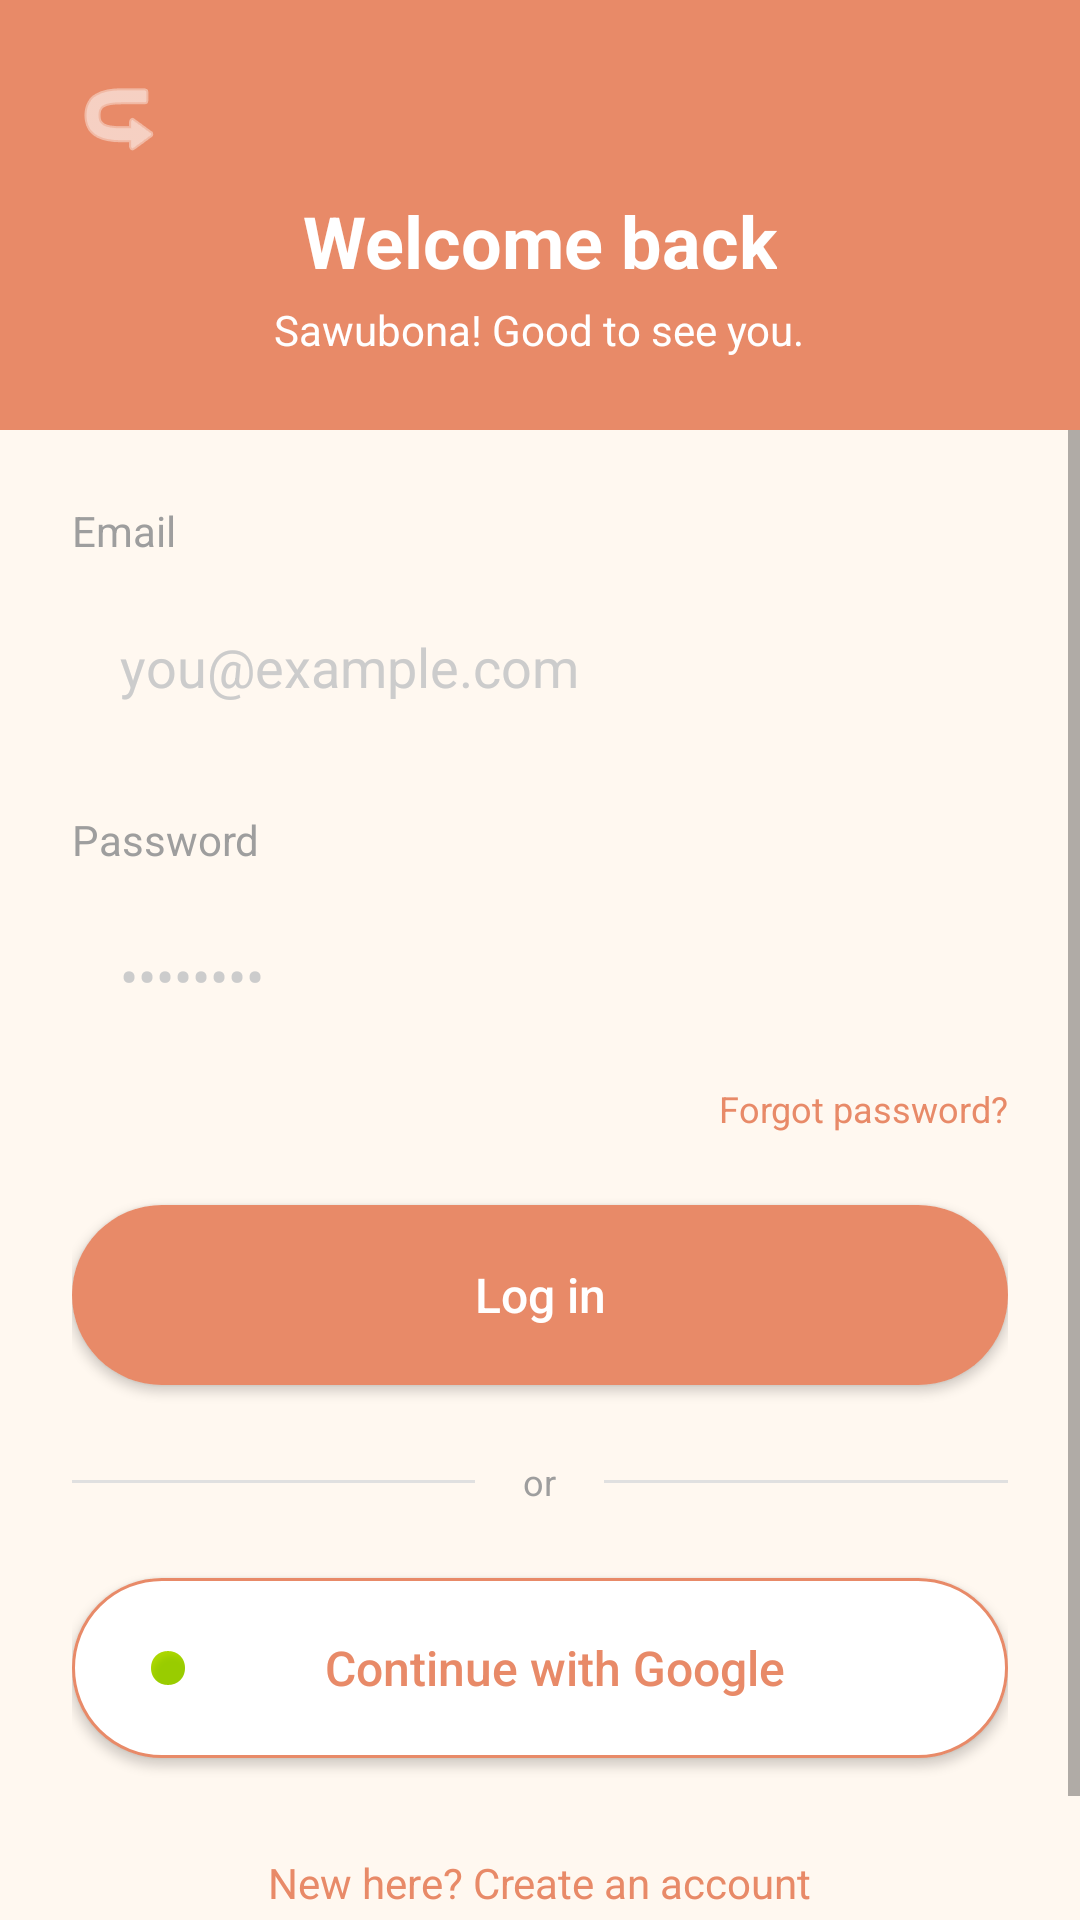

Reconstruct the res/layout file that produces this screen, plus the resources it refers to.
<!-- AndroidManifest.xml: application theme Theme.IVU -->
<!-- res/layout/activity_main.xml -->
<?xml version="1.0" encoding="utf-8"?>
<androidx.constraintlayout.widget.ConstraintLayout xmlns:android="http://schemas.android.com/apk/res/android"
    xmlns:app="http://schemas.android.com/apk/res-auto"
    android:layout_width="match_parent"
    android:layout_height="match_parent">

    
    <LinearLayout
        android:id="@+id/header"
        android:layout_width="match_parent"
        android:layout_height="wrap_content"
        android:background="#E88A68"
        android:orientation="vertical"
        android:paddingHorizontal="16dp"
        android:paddingBottom="24dp"
        app:layout_constraintTop_toTopOf="parent">

        <ImageButton
            android:id="@+id/btnBack"
            android:layout_width="48dp"
            android:layout_height="48dp"
            android:layout_marginTop="16dp"
            android:background="?attr/selectableItemBackgroundBorderless"
            android:contentDescription="@string/back"
            android:rotation="180"
            android:src="@android:drawable/ic_menu_revert"
            app:tint="@android:color/white" />

        <TextView
            android:layout_width="wrap_content"
            android:layout_height="wrap_content"
            android:layout_gravity="center_horizontal"
            android:text="@string/welcome_back"
            android:textColor="@android:color/white"
            android:textSize="24sp"
            android:textStyle="bold" />

        <TextView
            android:layout_width="wrap_content"
            android:layout_height="wrap_content"
            android:layout_gravity="center_horizontal"
            android:layout_marginTop="4dp"
            android:text="@string/welcome_subtitle"
            android:textColor="@android:color/white"
            android:textSize="14sp" />
    </LinearLayout>

    <ScrollView
        android:layout_width="match_parent"
        android:layout_height="0dp"
        app:layout_constraintBottom_toBottomOf="parent"
        app:layout_constraintTop_toBottomOf="@id/header">

        <LinearLayout
            android:layout_width="match_parent"
            android:layout_height="wrap_content"
            android:orientation="vertical"
            android:padding="24dp">

            
            <TextView
                android:layout_width="wrap_content"
                android:layout_height="wrap_content"
                android:layout_marginBottom="8dp"
                android:text="@string/label_email"
                android:textColor="#9E9E9E"
                android:textSize="14sp" />

            
            <EditText
                android:id="@+id/etUsername"
                android:layout_width="match_parent"
                android:layout_height="56dp"
                android:layout_marginBottom="20dp"
                android:autofillHints="emailAddress"
                android:background="@drawable/rounded_edittext"
                android:hint="@string/hint_email"
                android:inputType="textEmailAddress"
                android:paddingHorizontal="16dp"
                android:textColor="#3D2B1F"
                android:textColorHint="#CCCCCC" />

            
            <TextView
                android:layout_width="wrap_content"
                android:layout_height="wrap_content"
                android:layout_marginBottom="8dp"
                android:text="@string/label_password"
                android:textColor="#9E9E9E"
                android:textSize="14sp" />

            
            <EditText
                android:id="@+id/etPassword"
                android:layout_width="match_parent"
                android:layout_height="56dp"
                android:autofillHints="password"
                android:background="@drawable/rounded_edittext"
                android:hint="@string/hint_password"
                android:inputType="textPassword"
                android:paddingHorizontal="16dp"
                android:textColor="#3D2B1F"
                android:textColorHint="#CCCCCC" />

            
            <TextView
                android:id="@+id/tvForgotPassword"
                android:layout_width="wrap_content"
                android:layout_height="wrap_content"
                android:layout_gravity="end"
                android:layout_marginTop="8dp"
                android:text="@string/forgot_password"
                android:textColor="#E88A68"
                android:textSize="12sp" />

            
            <Button
                android:id="@+id/btnLogin"
                android:layout_width="match_parent"
                android:layout_height="60dp"
                android:layout_marginTop="24dp"
                android:background="@drawable/btn_primary"
                android:text="@string/log_in"
                android:textAllCaps="false"
                android:textColor="@android:color/white"
                android:textSize="16sp"
                app:backgroundTint="@null" />

            
            <LinearLayout
                android:layout_width="match_parent"
                android:layout_height="wrap_content"
                android:layout_marginVertical="24dp"
                android:gravity="center"
                android:orientation="horizontal">

                <View
                    android:layout_width="0dp"
                    android:layout_height="1dp"
                    android:layout_weight="1"
                    android:background="#E0E0E0" />

                <TextView
                    android:layout_width="wrap_content"
                    android:layout_height="wrap_content"
                    android:layout_marginHorizontal="16dp"
                    android:text="@string/or_divider"
                    android:textColor="#9E9E9E"
                    android:textSize="12sp" />

                <View
                    android:layout_width="0dp"
                    android:layout_height="1dp"
                    android:layout_weight="1"
                    android:background="#E0E0E0" />
            </LinearLayout>

            
            <Button
                android:id="@+id/btnGoogle"
                android:layout_width="match_parent"
                android:layout_height="60dp"
                android:background="@drawable/btn_secondary"
                android:drawableStart="@android:drawable/presence_online"
                android:drawablePadding="-30dp"
                android:paddingStart="24dp"
                android:paddingEnd="0dp"
                android:text="@string/continue_with_google"
                android:textAllCaps="false"
                android:textColor="#E88A68"
                android:textSize="16sp"
                app:backgroundTint="@null" />

            
            <TextView
                android:id="@+id/btnRegister"
                android:layout_width="wrap_content"
                android:layout_height="wrap_content"
                android:layout_gravity="center"
                android:layout_marginTop="32dp"
                android:layout_marginBottom="24dp"
                android:text="@string/new_here_register"
                android:textColor="#E88A68"
                android:textSize="14sp" />

        </LinearLayout>
    </ScrollView>

</androidx.constraintlayout.widget.ConstraintLayout>
<!-- resources referenced by this layout -->
<resources>
  <!-- drawable btn_primary (drawable) -->
  <?xml version="1.0" encoding="utf-8"?>
  <shape xmlns:android="http://schemas.android.com/apk/res/android"
      android:shape="rectangle">
      <solid android:color="#E88A68" /> 
      <corners android:radius="30dp" />
  </shape>
  <!-- drawable btn_secondary (drawable) -->
  <?xml version="1.0" encoding="utf-8"?>
  <shape xmlns:android="http://schemas.android.com/apk/res/android"
      android:shape="rectangle">
      <solid android:color="#FFFFFF" />
      <stroke android:width="1dp" android:color="#E88A68" />
      <corners android:radius="30dp" />
  </shape>
  <string name="back">Back</string>
  <string name="continue_with_google">Continue with Google</string>
  <string name="forgot_password">Forgot password?</string>
  <string name="hint_email">you@example.com</string>
  <string name="hint_password">••••••••</string>
  <string name="label_email">Email</string>
  <string name="label_password">Password</string>
  <string name="log_in">Log in</string>
  <string name="new_here_register">New here? Create an account</string>
  <string name="or_divider">or</string>
  <string name="welcome_back">Welcome back</string>
  <string name="welcome_subtitle">Sawubona! Good to see you.</string>
  <style name="Theme.IVU" parent="Theme.MaterialComponents.Light.NoActionBar">
          
          <item name="colorPrimary">@color/primary</item>
          <item name="colorPrimaryVariant">@color/accent</item>
          <item name="colorOnPrimary">@color/on_primary</item>
  
          
          <item name="colorSecondary">@color/secondary</item>
          <item name="colorSecondaryVariant">@color/secondary</item>
          <item name="colorOnSecondary">@color/on_background</item>
  
          
          <item name="android:statusBarColor">@color/accent</item>
  
          
          <item name="android:textColor">@color/on_background</item>
          <item name="android:textColorPrimary">@color/on_background</item>
          <item name="android:textColorHint">#9E9E9E</item>
  
          
          <item name="android:windowBackground">@color/background</item>
          <item name="android:colorBackground">@color/background</item>
          <item name="colorSurface">@color/surface</item>
          <item name="colorOnSurface">@color/on_background</item>
  
          
          <item name="colorControlActivated">@color/primary</item>
          <item name="colorControlHighlight">#20E8743B</item>
  
          <item name="android:editTextStyle">@style/IVUEditText</item>
      </style>
  <color name="primary">#C1652F</color>
  <color name="accent">#E8743B</color>
  <color name="on_primary">#FFFFFF</color>
  <color name="secondary">#B8860B</color>
  <color name="on_background">#3D2B1F</color>
  <color name="background">#FFF8F0</color>
  <color name="surface">#FFFDF9</color>
  <style name="IVUEditText" parent="Widget.AppCompat.EditText">
          <item name="android:textColor">@color/on_background</item>
          <item name="android:textColorHint">#CCCCCC</item>
          <item name="android:backgroundTint">@color/primary</item>
      </style>
</resources>
